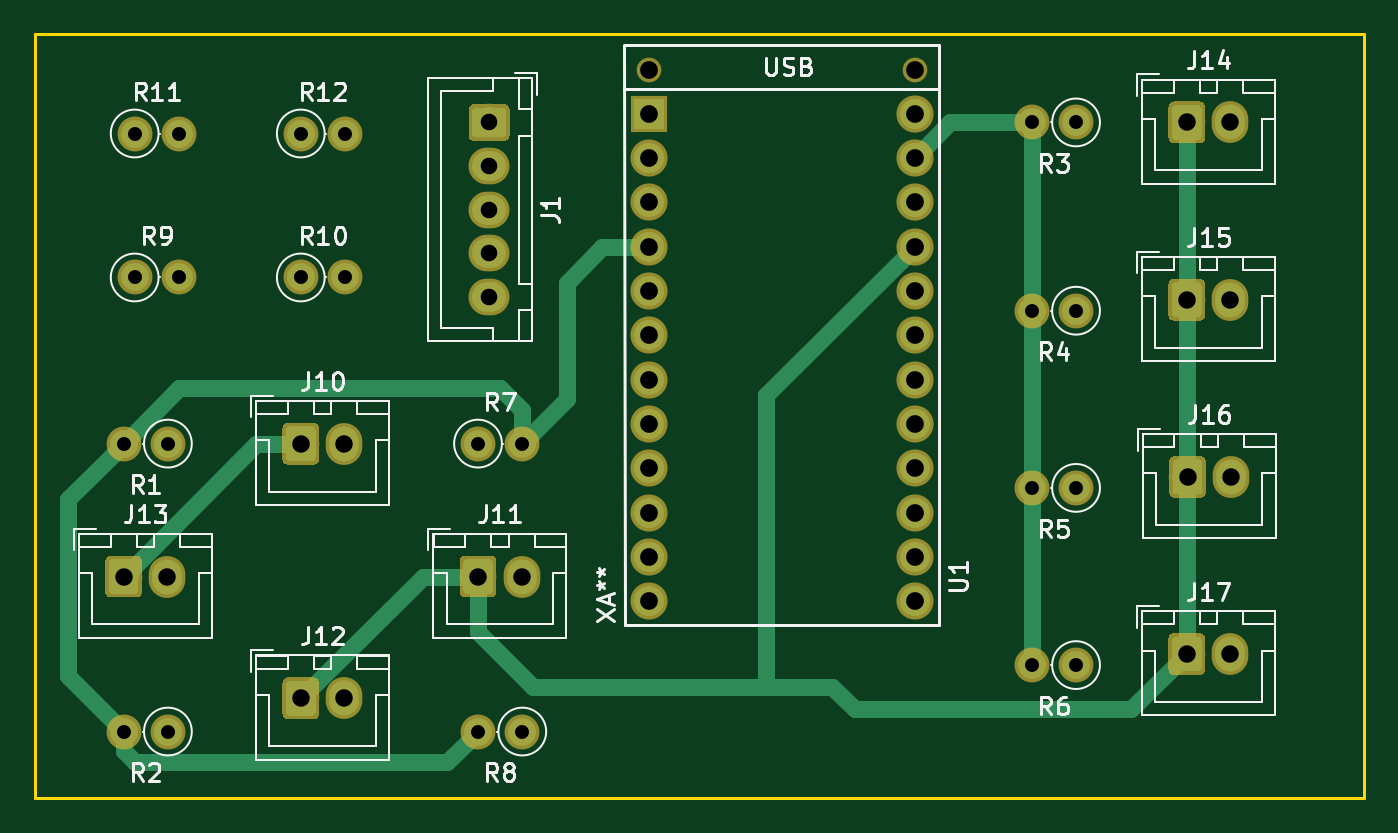
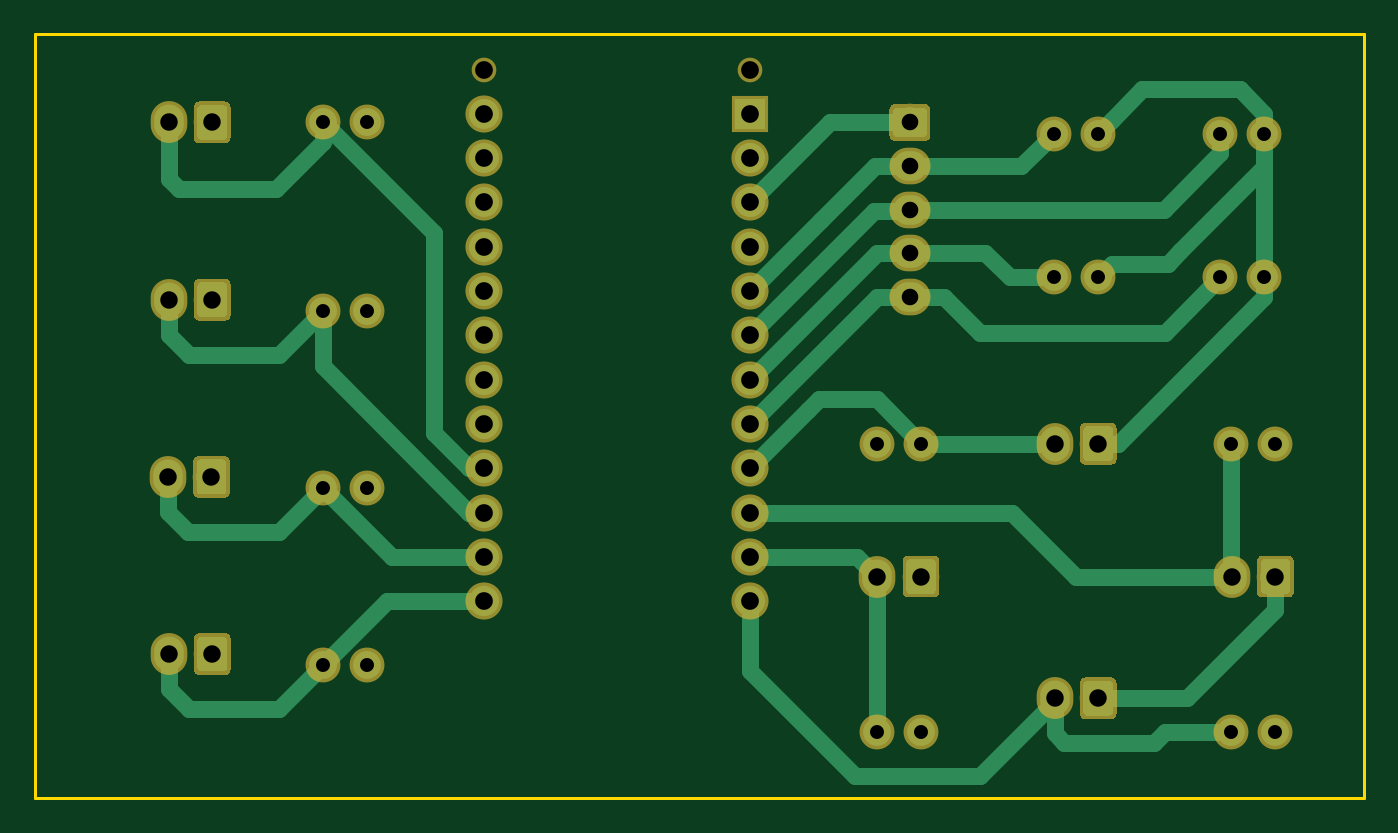
Circuit board: 9 layer files. Board 76.2 x 43.8 mm.
- bottom_copper: Pyxel-Paradise-B_Cu.gbr (23749 bytes)
- bottom_mask: Pyxel-Paradise-B_Mask.gbr (18900 bytes)
- bottom_silk: Pyxel-Paradise-B_SilkS.gbr (501 bytes)
- outline: Pyxel-Paradise-Edge_Cuts.gbr (695 bytes)
- top_copper: Pyxel-Paradise-F_Cu.gbr (20767 bytes)
- top_mask: Pyxel-Paradise-F_Mask.gbr (18900 bytes)
- top_silk: Pyxel-Paradise-F_SilkS.gbr (29951 bytes)
- drill: Pyxel-Paradise-NPTH.drl (339 bytes)
- drill: Pyxel-Paradise-PTH.drl (1288 bytes)

=== bottom_copper: Pyxel-Paradise-B_Cu.gbr (23749 bytes, source omitted) ===
=== bottom_mask: Pyxel-Paradise-B_Mask.gbr (18900 bytes, source omitted) ===
=== bottom_silk: Pyxel-Paradise-B_SilkS.gbr ===
G04 #@! TF.GenerationSoftware,KiCad,Pcbnew,(5.1.2-1)-1*
G04 #@! TF.CreationDate,2019-08-04T20:02:10-04:00*
G04 #@! TF.ProjectId,Pyxel-Paradise,50797865-6c2d-4506-9172-61646973652e,rev?*
G04 #@! TF.SameCoordinates,Original*
G04 #@! TF.FileFunction,Legend,Bot*
G04 #@! TF.FilePolarity,Positive*
%FSLAX46Y46*%
G04 Gerber Fmt 4.6, Leading zero omitted, Abs format (unit mm)*
G04 Created by KiCad (PCBNEW (5.1.2-1)-1) date 2019-08-04 20:02:10*
%MOMM*%
%LPD*%
G04 APERTURE LIST*
G04 APERTURE END LIST*
M02*

=== outline: Pyxel-Paradise-Edge_Cuts.gbr ===
G04 #@! TF.GenerationSoftware,KiCad,Pcbnew,(5.1.2-1)-1*
G04 #@! TF.CreationDate,2019-08-04T20:02:10-04:00*
G04 #@! TF.ProjectId,Pyxel-Paradise,50797865-6c2d-4506-9172-61646973652e,rev?*
G04 #@! TF.SameCoordinates,Original*
G04 #@! TF.FileFunction,Profile,NP*
%FSLAX46Y46*%
G04 Gerber Fmt 4.6, Leading zero omitted, Abs format (unit mm)*
G04 Created by KiCad (PCBNEW (5.1.2-1)-1) date 2019-08-04 20:02:10*
%MOMM*%
%LPD*%
G04 APERTURE LIST*
%ADD10C,0.150000*%
G04 APERTURE END LIST*
D10*
X127000000Y-101600000D02*
X127000000Y-145415000D01*
X50800000Y-145415000D02*
X127000000Y-145415000D01*
X50800000Y-145415000D02*
X50800000Y-101600000D01*
X50800000Y-101600000D02*
X127000000Y-101600000D01*
M02*

=== top_copper: Pyxel-Paradise-F_Cu.gbr (20767 bytes, source omitted) ===
=== top_mask: Pyxel-Paradise-F_Mask.gbr (18900 bytes, source omitted) ===
=== top_silk: Pyxel-Paradise-F_SilkS.gbr (29951 bytes, source omitted) ===
=== drill: Pyxel-Paradise-NPTH.drl ===
M48
; DRILL file {KiCad (5.1.2-1)-1} date Sunday, August 04, 2019 at 08:00:31 PM
; FORMAT={-:-/ absolute / inch / decimal}
; #@! TF.CreationDate,2019-08-04T20:00:31-04:00
; #@! TF.GenerationSoftware,Kicad,Pcbnew,(5.1.2-1)-1
; #@! TF.FileFunction,NonPlated,1,2,NPTH
FMAT,2
INCH
T1C0.0400
%
G90
G05
T1
X3.3857Y-4.0807
X3.9857Y-4.0807
T0
M30

=== drill: Pyxel-Paradise-PTH.drl ===
M48
; DRILL file {KiCad (5.1.2-1)-1} date Sunday, August 04, 2019 at 08:00:31 PM
; FORMAT={-:-/ absolute / inch / decimal}
; #@! TF.CreationDate,2019-08-04T20:00:31-04:00
; #@! TF.GenerationSoftware,Kicad,Pcbnew,(5.1.2-1)-1
; #@! TF.FileFunction,Plated,1,2,PTH
FMAT,2
INCH
T1C0.0315
T2C0.0374
T3C0.0394
T4C0.0400
%
G90
G05
T1
X3.1Y-4.925
X2.6Y-4.225
X2.7Y-4.225
X2.225Y-4.225
X2.325Y-4.225
X2.6Y-4.55
X2.7Y-4.55
X2.225Y-4.55
X2.325Y-4.55
X3.0Y-5.575
X3.1Y-5.575
X3.0Y-4.925
X4.25Y-5.425
X4.35Y-5.425
X4.25Y-5.025
X4.35Y-5.025
X4.25Y-4.625
X4.35Y-4.625
X4.25Y-4.2
X4.35Y-4.2
X2.2Y-5.575
X2.3Y-5.575
X2.2Y-4.925
X2.3Y-4.925
T2
X3.025Y-4.2
X3.025Y-4.2984
X3.025Y-4.3969
X3.025Y-4.4953
X3.025Y-4.5937
T3
X4.6Y-4.6
X4.6984Y-4.6
X4.6Y-5.4
X4.6984Y-5.4
X4.6Y-4.2
X4.6984Y-4.2
X4.6016Y-5.0
X4.7Y-5.0
X2.2Y-5.225
X2.2984Y-5.225
X3.0Y-5.225
X3.0984Y-5.225
X2.6Y-5.5
X2.6984Y-5.5
X2.6Y-4.925
X2.6984Y-4.925
T4
X3.3857Y-4.1807
X3.3857Y-4.2807
X3.3857Y-4.3807
X3.3857Y-4.4807
X3.3857Y-4.5807
X3.3857Y-4.6807
X3.3857Y-4.7807
X3.3857Y-4.8807
X3.3857Y-4.9807
X3.3857Y-5.0807
X3.3857Y-5.1807
X3.3857Y-5.28
X3.9857Y-4.1807
X3.9857Y-4.2807
X3.9857Y-4.3807
X3.9857Y-4.4807
X3.9857Y-4.5807
X3.9857Y-4.6807
X3.9857Y-4.7807
X3.9857Y-4.8807
X3.9857Y-4.9807
X3.9857Y-5.0807
X3.9857Y-5.1807
X3.9857Y-5.2807
T0
M30

